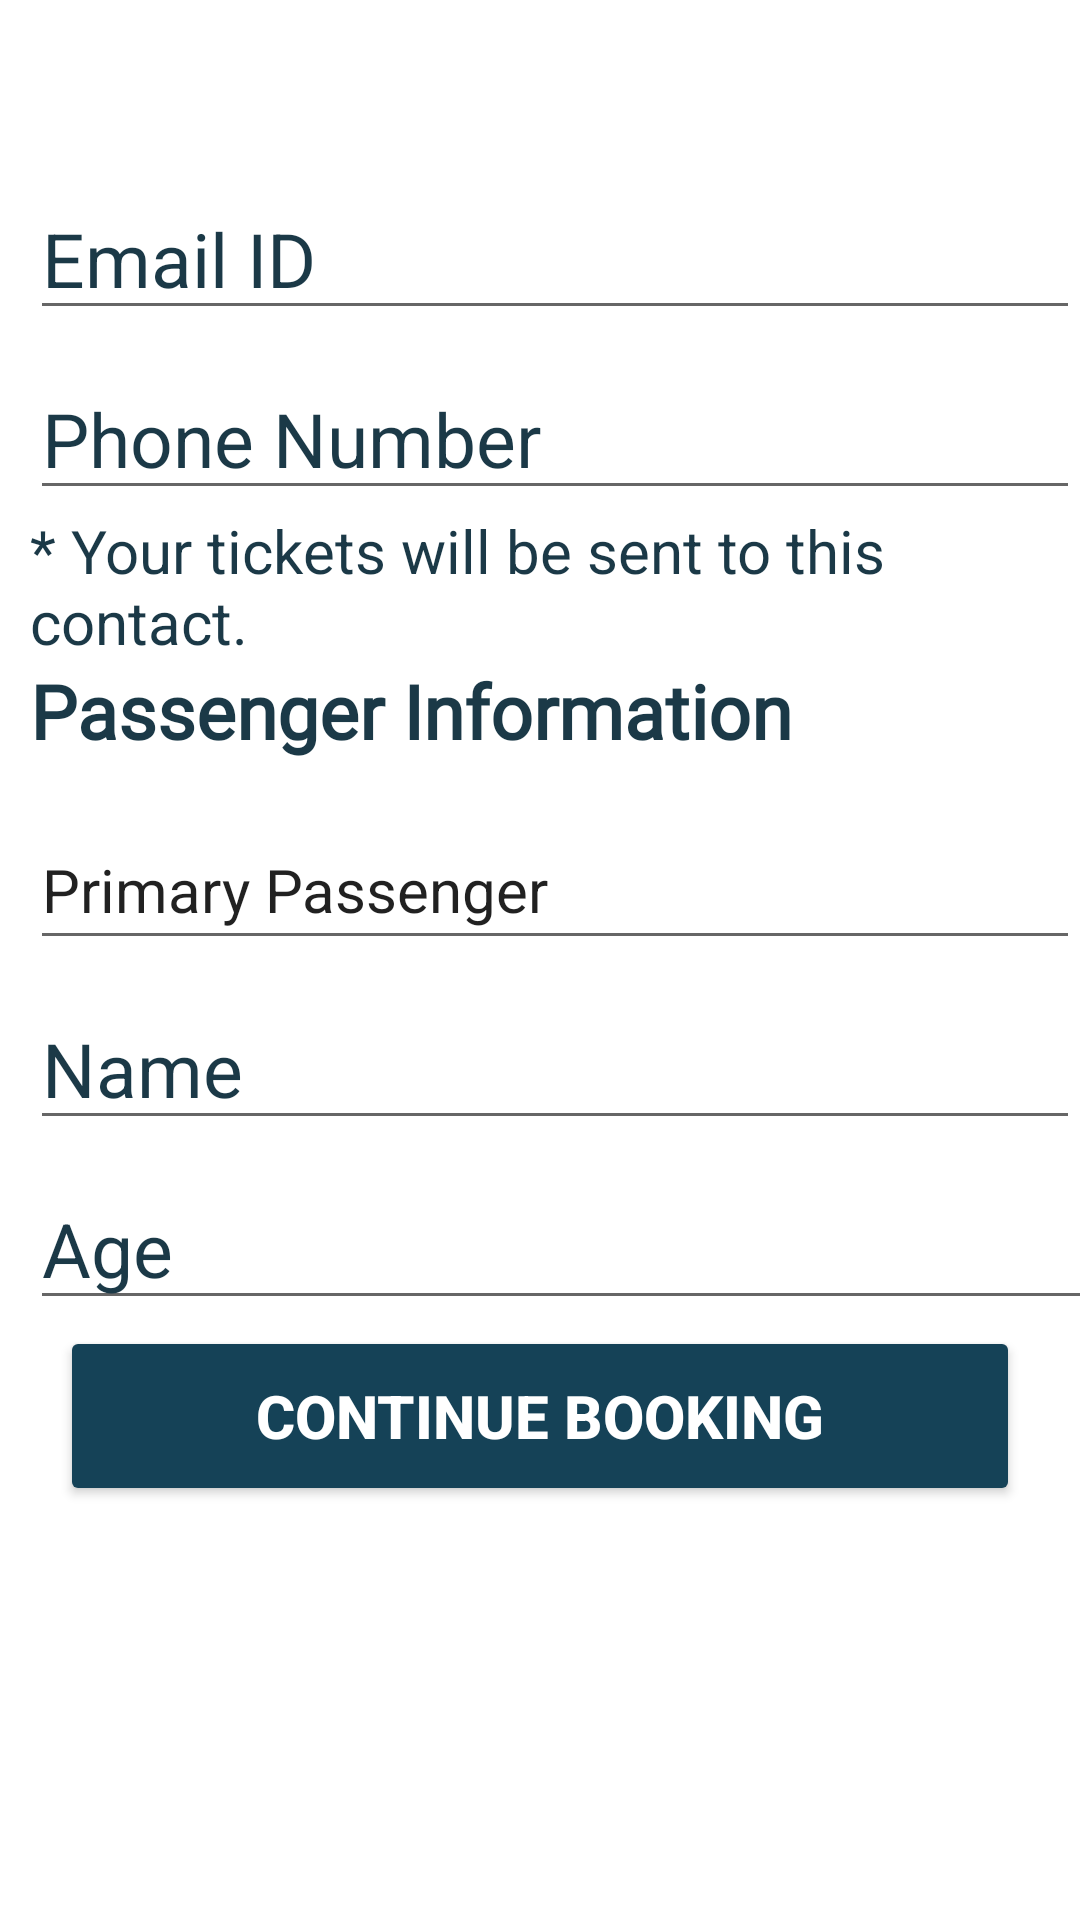

Reconstruct the res/layout file that produces this screen, plus the resources it refers to.
<!-- AndroidManifest.xml: application theme Theme.BookingApp -->
<!-- res/layout/activity_confirm_ticket.xml -->
<?xml version="1.0" encoding="utf-8"?>
<RelativeLayout xmlns:android="http://schemas.android.com/apk/res/android"
    xmlns:app="http://schemas.android.com/apk/res-auto"
    xmlns:tools="http://schemas.android.com/tools"
    android:layout_width="match_parent"
    android:layout_height="match_parent"
    android:background="@color/white"
    tools:context=".ConfirmTicket">

    <LinearLayout
        android:id="@+id/linearLayout"
        android:layout_width="match_parent"
        android:layout_height="match_parent"
        android:orientation="vertical">

        <EditText
            android:id="@+id/editTextEmail"
            android:layout_width="match_parent"
            android:layout_height="50dp"
            android:layout_marginLeft="10dp"
            android:layout_marginTop="60dp"
            android:fontFamily="sans-serif"
            android:hint="Email ID"
            android:inputType="textEmailAddress"
            android:textColorHint="@color/colorPrimary"
            android:textSize="25dp" />


        <EditText
            android:id="@+id/editTextPhoneNumber"
            android:layout_width="match_parent"
            android:layout_height="50dp"
            android:layout_marginLeft="10dp"
            android:layout_marginTop="10dp"
            android:hint="Phone Number"
            android:inputType="phone"
            android:textColorHint="@color/colorPrimary"
            android:textSize="25dp" />

        <TextView
            android:id="@+id/textView5"
            android:layout_width="match_parent"
            android:layout_height="50dp"
            android:layout_marginLeft="10dp"
            android:layout_marginRight="10dp"
            android:background="@color/white"
            android:fontFamily="sans-serif"
            android:text="* Your tickets will be sent to this contact."
            android:textColor="@color/colorPrimary"
            android:textSize="20dp" />

        <TextView
            android:id="@+id/passengerInfo"
            android:layout_width="match_parent"
            android:layout_height="50dp"
            android:layout_marginLeft="10dp"
            android:layout_marginRight="10dp"
            android:background="@color/white"
            android:fontFamily="@font/aclonica"
            android:text="Passenger Information"
            android:textColor="@color/colorPrimary"
            android:textSize="25dp"
            android:textStyle="bold" />

        <EditText
            android:id="@+id/textView7"
            android:layout_width="match_parent"
            android:layout_height="50dp"
            android:layout_marginLeft="10dp"
            android:fontFamily="sans-serif"
            android:text="Primary Passenger"
            android:textColorHint="@color/colorPrimary"
            android:textSize="20dp" />

        <EditText
            android:id="@+id/editTextName"
            android:layout_width="match_parent"
            android:layout_height="50dp"
            android:layout_marginLeft="10dp"
            android:layout_marginTop="10dp"
            android:ems="10"
            android:fontFamily="sans-serif"
            android:hint="Name"
            android:inputType="textPersonName"
            android:textColorHint="@color/colorPrimary"
            android:textSize="25dp" />


        <EditText
            android:id="@+id/editTextAge"
            android:layout_width="421dp"
            android:layout_height="50dp"
            android:layout_marginLeft="10dp"
            android:layout_marginTop="10dp"
            android:ems="10"
            android:fontFamily="sans-serif"
            android:hint="Age"
            android:inputType="number"
            android:textColorHint="@color/colorPrimary"
            android:textSize="25dp" />

        <Button
            android:id="@+id/btnBook"
            android:layout_width="match_parent"
            android:layout_height="60dp"
            android:layout_marginLeft="20dp"
            android:layout_marginTop="2dp"
            android:layout_marginRight="20dp"
            android:layout_marginBottom="5dp"
            android:backgroundTint="#154257"
            android:text="Continue Booking"
            android:textColor="#fff"
            android:textSize="20dp"
            android:textStyle="bold" />

    </LinearLayout>


</RelativeLayout>
<!-- resources referenced by this layout -->
<resources>
  <color name="colorPrimary">#1B3947</color>
  <color name="white">#FFFFFFFF</color>
  <style name="Theme.BookingApp" parent="Theme.AppCompat.Light.NoActionBar">
          
          <item name="colorPrimary">@color/purple_500</item>
          <item name="colorPrimaryVariant">@color/purple_700</item>
          <item name="colorOnPrimary">@color/white</item>
          
          <item name="colorSecondary">@color/teal_200</item>
          <item name="colorSecondaryVariant">@color/teal_700</item>
          <item name="colorOnSecondary">@color/black</item>
          
          <item name="android:statusBarColor" tools:targetApi="l">?attr/colorPrimaryVariant</item>
          
      </style>
  <color name="purple_500">#FF6200EE</color>
  <color name="purple_700">#FF3700B3</color>
  <color name="teal_200">#FF03DAC5</color>
  <color name="teal_700">#FF018786</color>
  <color name="black">#FF000000</color>
</resources>
